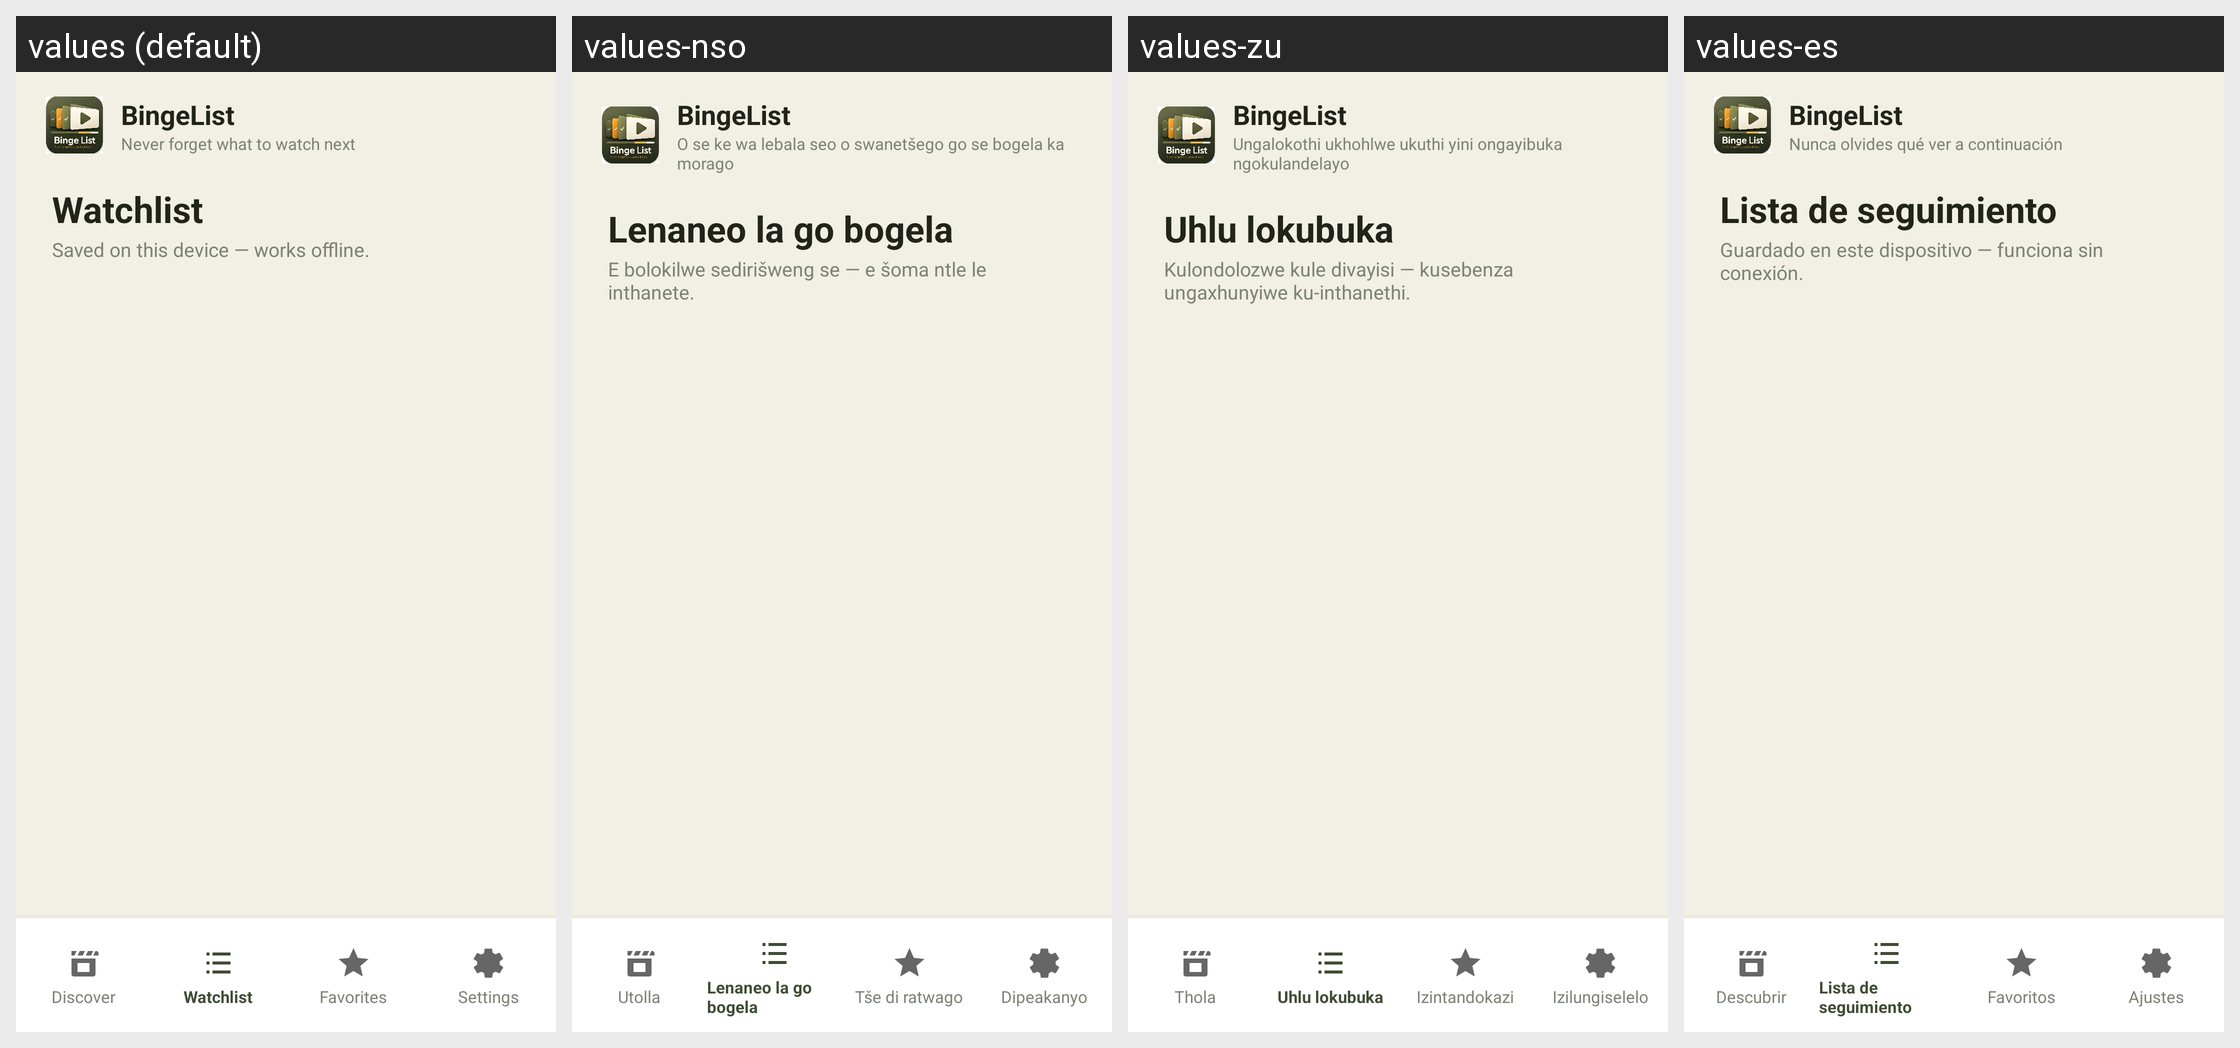

Strings drawn on this Android screen and how each of the app's shown locales translates them:
Android screen res/layout/activity_watchlist.xml rendered under 4 locales, left to right: values (default), values-nso, values-zu, values-es. Device: Nexus 5 (rendered at 1080×1920; each locale shown at half size, 540×960, under a caption strip naming it); theme Theme.BingeList.NoActionBar.
Strings drawn on this screen, with the default value and each locale's value (text and hints the layout hard-codes, and strings that could not be matched under every locale, appear in the picture but are not listed):

watchlist_title
  values: Watchlist
  values-nso: Lenaneo la go bogela
  values-zu: Uhlu lokubuka
  values-es: Lista de seguimiento

watchlist_subtitle
  values: Saved on this device — works offline.
  values-nso: E bolokilwe sedirišweng se — e šoma ntle le inthanete.
  values-zu: Kulondolozwe kule divayisi — kusebenza ungaxhunyiwe ku-inthanethi.
  values-es: Guardado en este dispositivo — funciona sin conexión.

nav_discover
  values: Discover
  values-nso: Utolla
  values-zu: Thola
  values-es: Descubrir

nav_watchlist
  values: Watchlist
  values-nso: Lenaneo la go bogela
  values-zu: Uhlu lokubuka
  values-es: Lista de seguimiento

nav_favorites
  values: Favorites
  values-nso: Tše di ratwago
  values-zu: Izintandokazi
  values-es: Favoritos

nav_settings
  values: Settings
  values-nso: Dipeakanyo
  values-zu: Izilungiselelo
  values-es: Ajustes

app_name
  values: BingeList
  values-nso: BingeList
  values-zu: BingeList
  values-es: BingeList

app_tagline
  values: Never forget what to watch next
  values-nso: O se ke wa lebala seo o swanetšego go se bogela ka morago
  values-zu: Ungalokothi ukhohlwe ukuthi yini ongayibuka ngokulandelayo
  values-es: Nunca olvides qué ver a continuación
